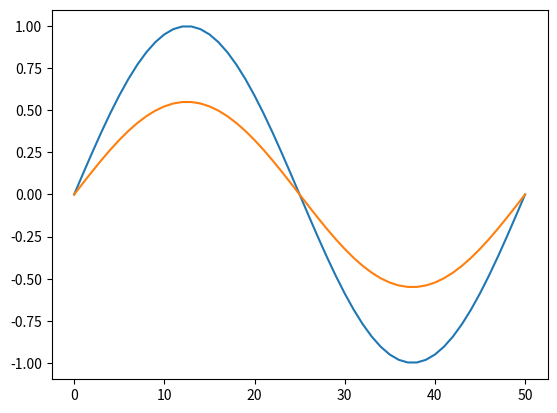

The matplotlib source for this figure:
import numpy as np
import matplotlib.pyplot as plt
#Diffusion gradient
k = 205.0
#constant  Aluminum
pc = ((2.7*(10**3)) * 900)

def H(k, pc, dt, dx):
    return (k*dt) / (pc*(dx**2))

def simple(I, a, L, Nx, F, T):

    import time
    t0 = time.process_time()

    x = np.linspace(0, L, Nx+1)   # mesh points in space
    dx = x[1] - x[0]
    dt = F*dx**2/a
    Nt = int(round(T/float(dt)))
    t = np.linspace(0, T, Nt+1)   # mesh points in time
    u   = np.zeros(Nx+1)
    u_1 = np.zeros(Nx+1)

    print("Delta X: " + str(dx))
    print("Delta T: " + str(dt))
    print("F_or_H: " + str(F))

    # Set initial condition u(x,0) = I(x)
    for i in range(0, Nx+1):
        u_1[i] = I(x[i])

    for n in range(0, Nt):
        # Compute u at inner mesh points
        for i in range(1, Nx):
            u[i] = u_1[i] + F*(u_1[i-1] - 2*u_1[i] + u_1[i+1])

        # Insert boundary conditions
        u[0] = 0;  u[Nx] = 0

        # Switch variables before next step
        u_1, u = u, u_1

    t1 = time.process_time()
    return u, x, t, t1-t0



#simple(I, a, L, Nx, F, T):
res = simple(np.sin, 0.2, np.pi*2, 50, k/pc, 3)
res2 = simple(np.sin, 0.2, np.pi*2, 50, k/pc, 0.01)

# Plot the points
plt.plot(res2[0])
plt.plot(res[0])
plt.show()
